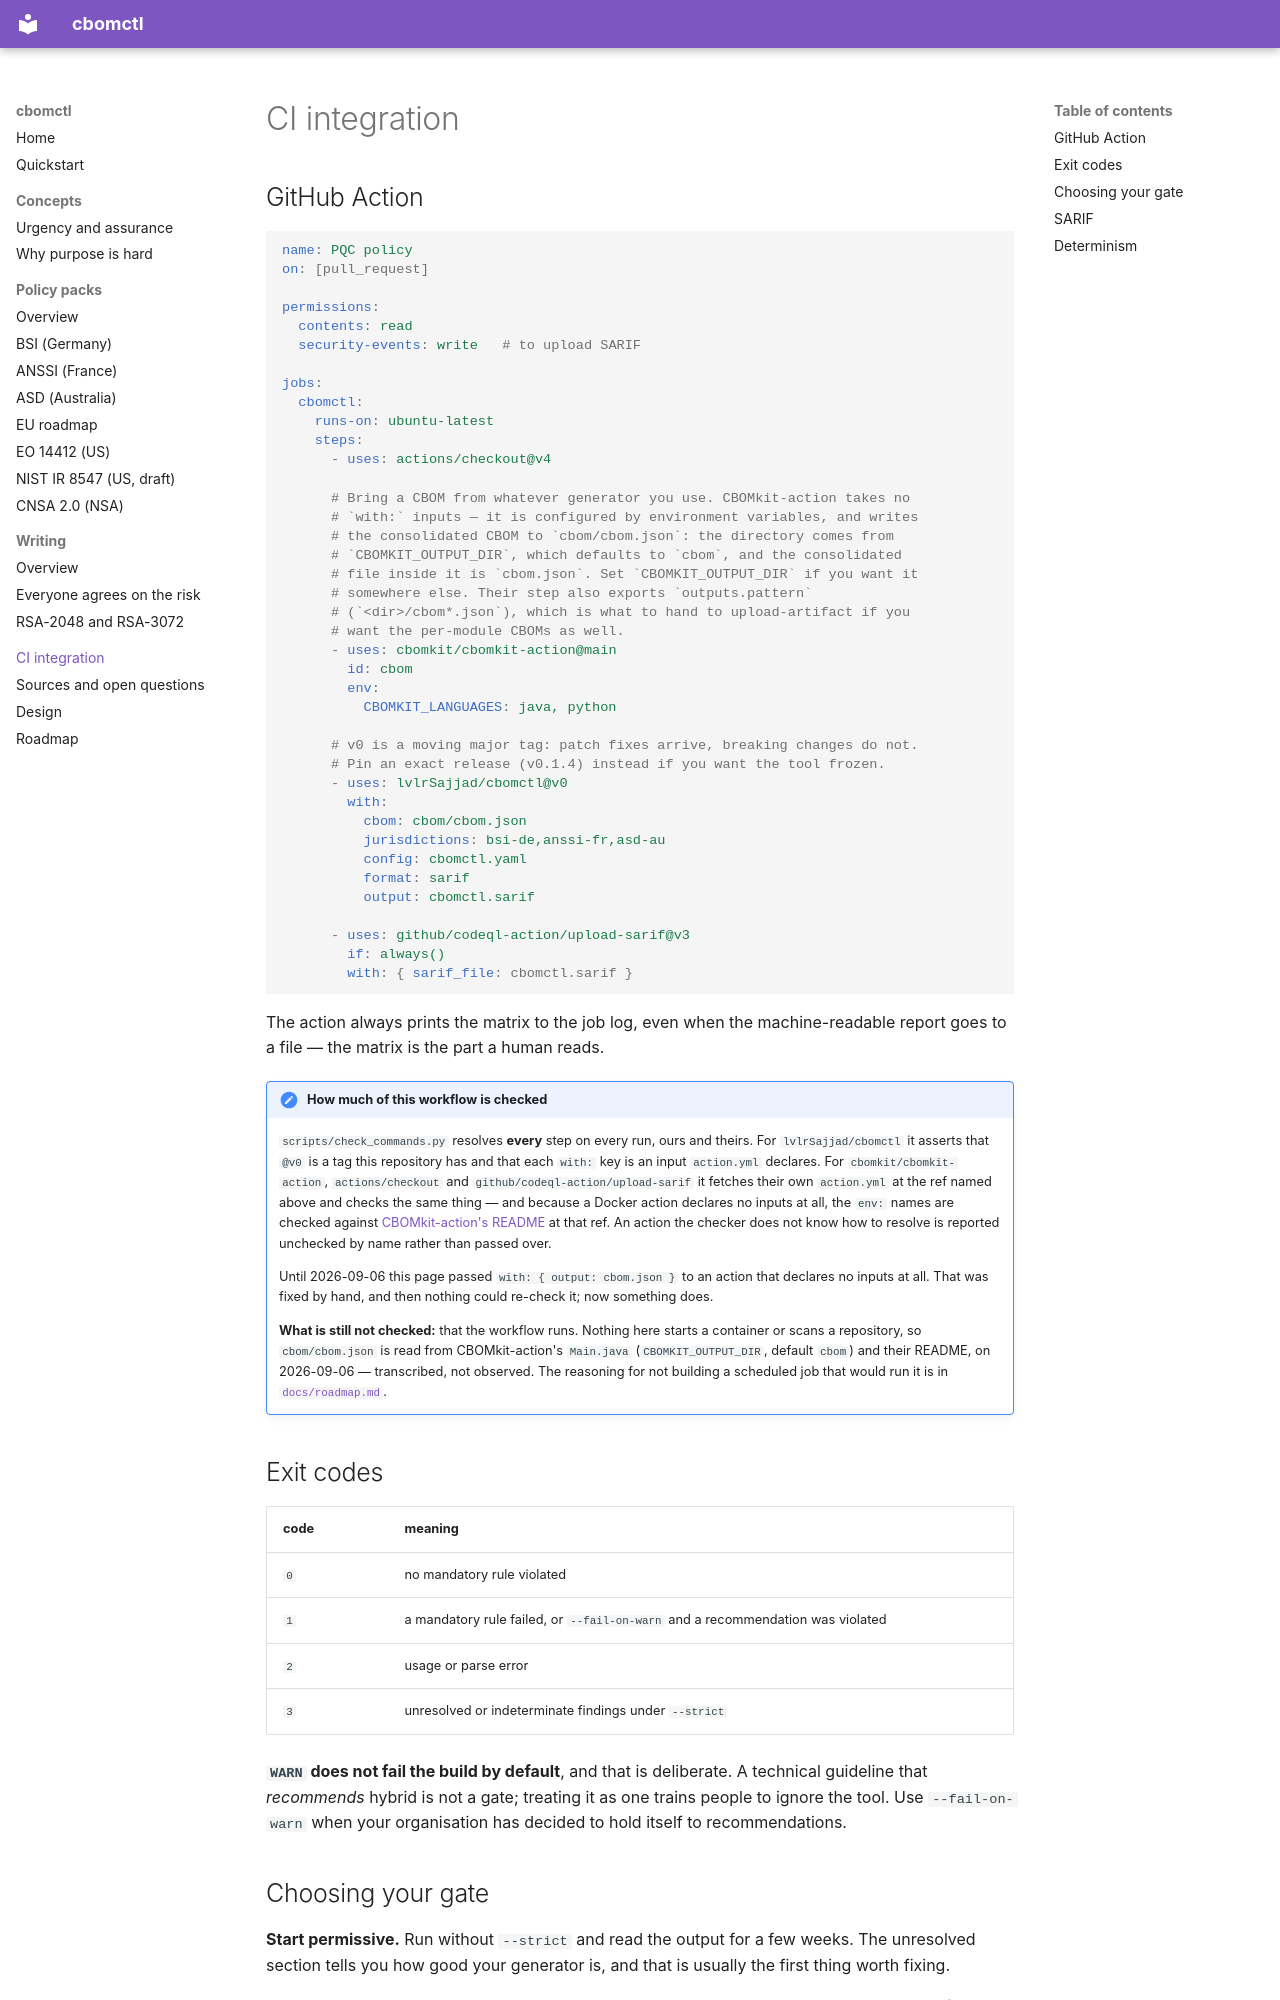

repository: lvlrSajjad/cbomctl · page: ci/index.html · generator: mkdocs

# CI integration

## GitHub Action

```yaml
name: PQC policy
on: [pull_request]

permissions:
  contents: read
  security-events: write   # to upload SARIF

jobs:
  cbomctl:
    runs-on: ubuntu-latest
    steps:
      - uses: actions/checkout@v4

      # Bring a CBOM from whatever generator you use. CBOMkit-action takes no
      # `with:` inputs — it is configured by environment variables, and writes
      # the consolidated CBOM to `cbom/cbom.json`: the directory comes from
      # `CBOMKIT_OUTPUT_DIR`, which defaults to `cbom`, and the consolidated
      # file inside it is `cbom.json`. Set `CBOMKIT_OUTPUT_DIR` if you want it
      # somewhere else. Their step also exports `outputs.pattern`
      # (`<dir>/cbom*.json`), which is what to hand to upload-artifact if you
      # want the per-module CBOMs as well.
      - uses: cbomkit/cbomkit-action@main
        id: cbom
        env:
          CBOMKIT_LANGUAGES: java, python

      # v0 is a moving major tag: patch fixes arrive, breaking changes do not.
      # Pin an exact release (v0.1.4) instead if you want the tool frozen.
      - uses: lvlrSajjad/cbomctl@v0
        with:
          cbom: cbom/cbom.json
          jurisdictions: bsi-de,anssi-fr,asd-au
          config: cbomctl.yaml
          format: sarif
          output: cbomctl.sarif

      - uses: github/codeql-action/upload-sarif@v3
        if: always()
        with: { sarif_file: cbomctl.sarif }
```

The action always prints the matrix to the job log, even when the
machine-readable report goes to a file — the matrix is the part a human reads.

!!! note "How much of this workflow is checked"
    `scripts/check_commands.py` resolves **every** step on every run, ours and
    theirs. For `lvlrSajjad/cbomctl` it asserts that `@v0` is a tag this
    repository has and that each `with:` key is an input `action.yml` declares.
    For `cbomkit/cbomkit-action`, `actions/checkout` and
    `github/codeql-action/upload-sarif` it fetches their own `action.yml` at
    the ref named above and checks the same thing — and because a Docker action
    declares no inputs at all, the `env:` names are checked against
    [CBOMkit-action's README](https://github.com/cbomkit/cbomkit-action) at
    that ref. An action the checker does not know how to resolve is reported
    unchecked by name rather than passed over.

    Until 2026-09-06 this page passed `with: { output: cbom.json }` to an
    action that declares no inputs at all. That was fixed by hand, and then
    nothing could re-check it; now something does.

    **What is still not checked:** that the workflow runs. Nothing here starts
    a container or scans a repository, so `cbom/cbom.json` is read from
    CBOMkit-action's `Main.java` (`CBOMKIT_OUTPUT_DIR`, default `cbom`) and
    their README, on 2026-09-06 — transcribed, not observed. The reasoning for
    not building a scheduled job that would run it is in
    [`docs/roadmap.md`](roadmap.md#running-the-cbomkit-half-of-docscimd).

## Exit codes

| code | meaning |
|---|---|
| `0` | no mandatory rule violated |
| `1` | a mandatory rule failed, or `--fail-on-warn` and a recommendation was violated |
| `2` | usage or parse error |
| `3` | unresolved or indeterminate findings under `--strict` |

**`WARN` does not fail the build by default**, and that is deliberate. A
technical guideline that *recommends* hybrid is not a gate; treating it as one
trains people to ignore the tool. Use `--fail-on-warn` when your organisation
has decided to hold itself to recommendations.
